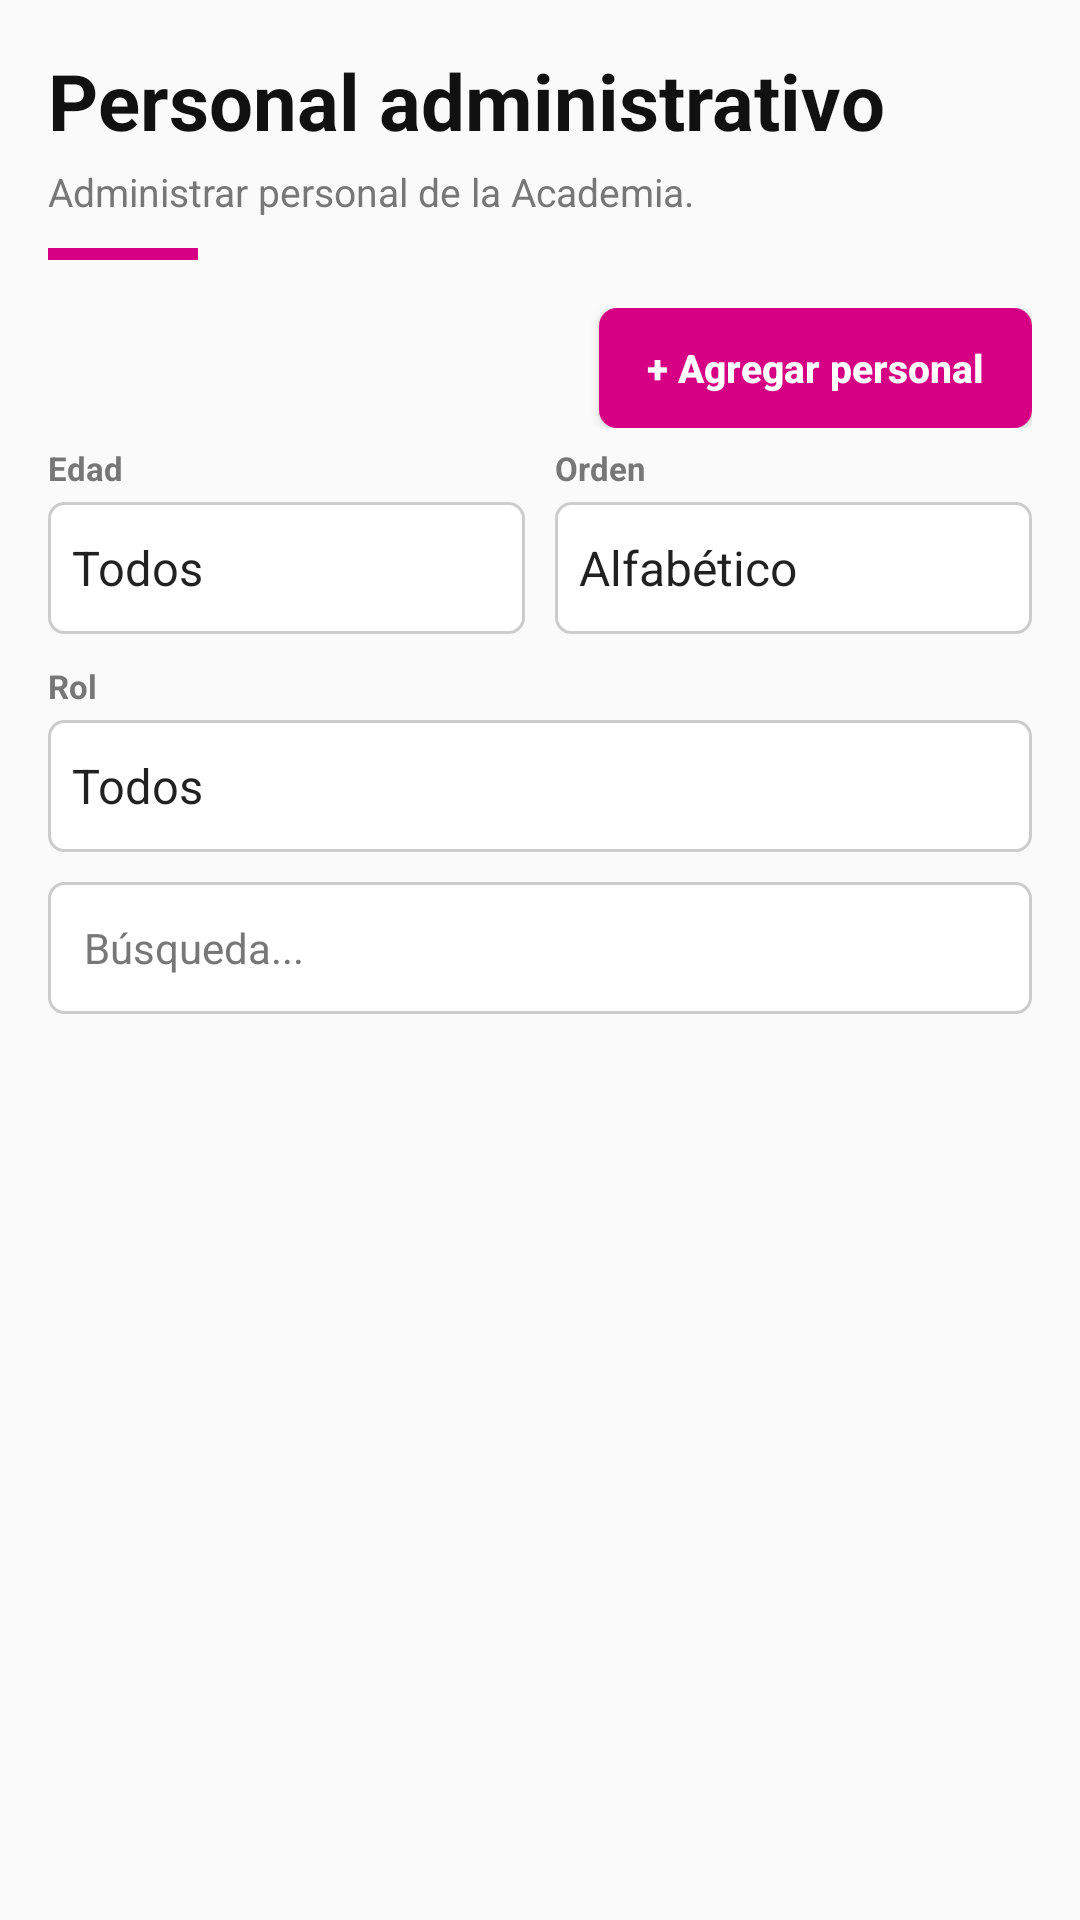

Android layout source for this screen:
<!-- AndroidManifest.xml: application theme Theme.AppCompat.Light.NoActionBar -->
<!-- res/layout/cabecera_administrativo.xml -->
<?xml version="1.0" encoding="utf-8"?>
<LinearLayout
    xmlns:android="http://schemas.android.com/apk/res/android"
    xmlns:app="http://schemas.android.com/apk/res-auto"
    android:layout_width="match_parent"
    android:layout_height="wrap_content"
    android:orientation="vertical"
    android:padding="16dp">
    <LinearLayout
        android:layout_width="match_parent"
        android:layout_height="wrap_content"
        android:orientation="vertical"
        android:layout_marginBottom="16dp">
        <TextView
            android:layout_width="wrap_content"
            android:layout_height="wrap_content"
            android:text="Personal administrativo"
            android:textSize="26sp"
            android:textColor="@color/negro"
            android:textStyle="bold" />
        <TextView
            android:layout_width="wrap_content"
            android:layout_height="wrap_content"
            android:text="Administrar personal de la Academia."
            android:textSize="13sp"
            android:textColor="@color/gris"
            android:layout_marginTop="4dp" />
        <View
            android:layout_width="50dp"
            android:layout_height="4dp"
            android:background="@color/magenta"
            android:layout_marginTop="10dp" />
    </LinearLayout>
    <LinearLayout
        android:layout_width="match_parent"
        android:layout_height="wrap_content"
        android:orientation="vertical"
        android:gravity="end"
        android:layout_marginBottom="6dp">
        <Button
            android:id="@+id/boton_agregar"
            android:text="+ Agregar personal"
            android:textSize="13sp"
            android:textColor="@color/blanco"
            android:textStyle="bold"
            android:background="@drawable/fondo_boton_magenta"
            android:textAllCaps="false"
            android:minHeight="0dp"
            android:paddingEnd="16dp"
            android:paddingStart="16dp"
            android:layout_width="wrap_content"
            android:layout_height="40dp"
            android:minWidth="0dp" />
    </LinearLayout>
    <LinearLayout
        android:layout_width="match_parent"
        android:layout_height="wrap_content"
        android:orientation="vertical"
        android:layout_marginBottom="14dp">
        <LinearLayout
            android:layout_width="match_parent"
            android:layout_height="wrap_content"
            android:orientation="horizontal"
            android:layout_marginBottom="10dp">
            <LinearLayout
                android:layout_width="0dp"
                android:layout_height="wrap_content"
                android:orientation="vertical"
                android:layout_weight="1">
                <TextView
                    android:layout_width="wrap_content"
                    android:layout_height="wrap_content"
                    android:text="Edad"
                    android:textSize="11sp"
                    android:textColor="@color/gris"
                    android:textStyle="bold"
                    android:layout_marginBottom="4dp" />
                <Spinner
                    android:id="@+id/fil_edad"
                    android:layout_width="match_parent"
                    android:layout_height="44dp"
                    android:entries="@array/f_edad_pers"
                    android:background="@drawable/fondo_input" />
            </LinearLayout>
            <LinearLayout
                android:layout_width="0dp"
                android:layout_height="wrap_content"
                android:orientation="vertical"
                android:layout_weight="1"
                android:layout_marginStart="10dp">
                <TextView
                    android:layout_width="wrap_content"
                    android:layout_height="wrap_content"
                    android:text="Orden"
                    android:textSize="11sp"
                    android:textColor="@color/gris"
                    android:textStyle="bold"
                    android:layout_marginBottom="4dp" />
                <Spinner
                    android:id="@+id/fil_orden"
                    android:layout_width="match_parent"
                    android:layout_height="44dp"
                    android:entries="@array/f_orden"
                    android:background="@drawable/fondo_input" />
            </LinearLayout>
        </LinearLayout>
        <LinearLayout
            android:layout_width="match_parent"
            android:layout_height="wrap_content"
            android:orientation="horizontal"
            android:layout_marginBottom="10dp">
            <LinearLayout
                android:layout_width="0dp"
                android:layout_height="wrap_content"
                android:orientation="vertical"
                android:layout_weight="1">
                <TextView
                    android:layout_width="wrap_content"
                    android:layout_height="wrap_content"
                    android:text="Rol"
                    android:textSize="11sp"
                    android:textColor="@color/gris"
                    android:textStyle="bold"
                    android:layout_marginBottom="4dp" />
                <Spinner
                    android:id="@+id/fil_rol"
                    android:layout_width="match_parent"
                    android:layout_height="44dp"
                    android:entries="@array/f_rol_pers"
                    android:background="@drawable/fondo_input" />
            </LinearLayout>
        </LinearLayout>
        <EditText
            android:id="@+id/buscar"
            android:layout_width="match_parent"
            android:layout_height="44dp"
            android:hint="Búsqueda..."
            android:textSize="14sp"
            android:inputType="text"
            android:background="@drawable/fondo_input"
            android:paddingStart="12dp"
            android:paddingEnd="12dp"
            android:textColor="@color/negro"
            android:textColorHint="@color/gris"
            android:singleLine="true" />
    </LinearLayout>
    <TextView
        android:id="@+id/txt_total"
        android:layout_width="wrap_content"
        android:layout_height="wrap_content"
        android:text=""
        android:textSize="12sp"
        android:textColor="@color/gris" />
</LinearLayout>
<!-- resources referenced by this layout -->
<resources>
  <string-array name="f_edad_pers">
          <item>Todos</item>
          <item>18 - 25</item>
          <item>26 - 35</item>
          <item>36 - 45</item>
          <item>46+</item>
      </string-array>
  <string-array name="f_orden">
          <item>Alfabético</item>
          <item>Más recientes</item>
      </string-array>
  <string-array name="f_rol_pers">
          <item>Todos</item>
          <item>Director</item>
          <item>Administrativo</item>
          <item>Coordinador</item>
          <item>Recepción</item>
      </string-array>
  <color name="blanco">#FFFFFF</color>
  <color name="gris">#777777</color>
  <color name="magenta">#D50083</color>
  <color name="negro">#111111</color>
  <!-- drawable fondo_boton_magenta (drawable) -->
  <?xml version="1.0" encoding="utf-8"?>
  <shape xmlns:android="http://schemas.android.com/apk/res/android" android:shape="rectangle">
      <solid android:color="@color/magenta" />
      <corners android:radius="6dp" />
  </shape>
  <!-- drawable fondo_input (drawable) -->
  <?xml version="1.0" encoding="utf-8"?>
  <shape xmlns:android="http://schemas.android.com/apk/res/android" android:shape="rectangle">
      <solid android:color="@color/blanco" />
      <corners android:radius="5dp" />
      <stroke android:width="1dp" android:color="#CCCCCC" />
  </shape>
</resources>
